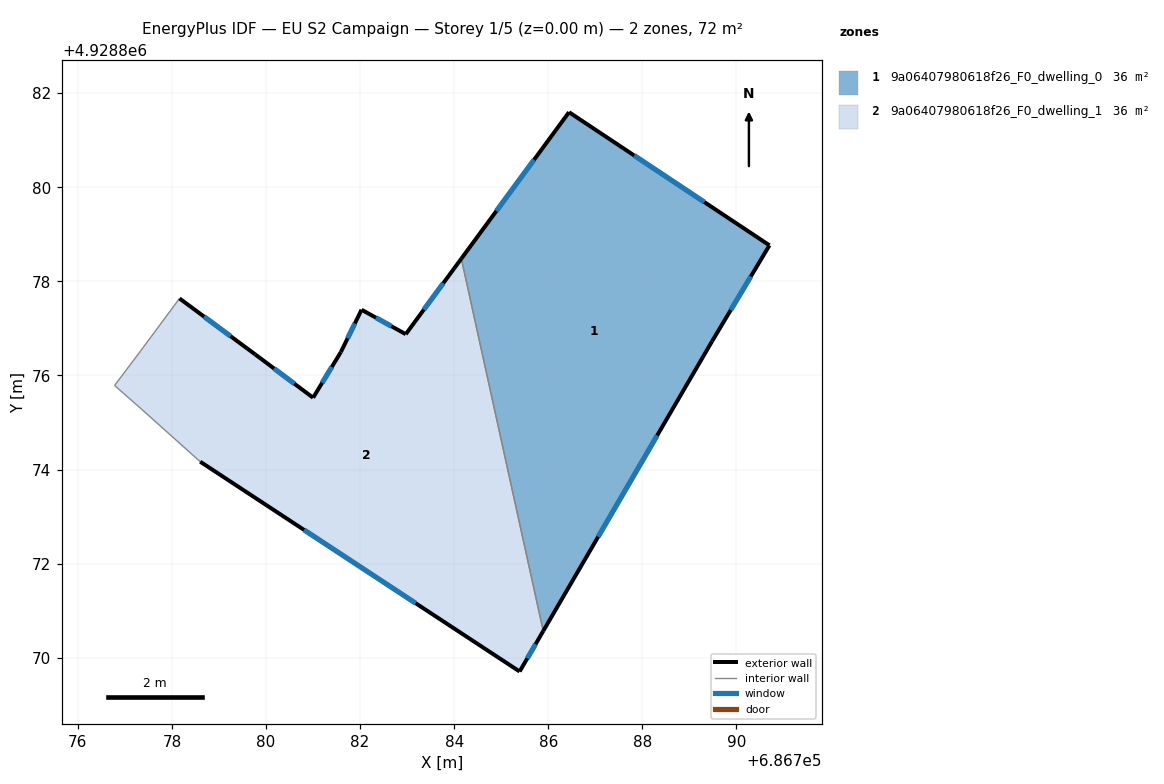
=== STOREY PLAN SPEC (per zone: floor XY polygon, exterior-wall plan segments, windows/doors) ===
zone 1: 9a06407980618f26_F0_dwelling_0  (35.9 m²)
  floor: (686790.70, 4928878.77) (686789.48, 4928876.73) (686785.89, 4928870.57) (686784.15, 4928878.48) (686786.44, 4928881.60)
  exterior wall: (686785.89, 4928870.57) – (686789.48, 4928876.73)  [7.1 m]
    window: (686787.06, 4928872.57) – (686788.31, 4928874.72)  [2.6 m²]
  exterior wall: (686786.44, 4928881.60) – (686784.15, 4928878.48)  [3.9 m]
    window: (686785.70, 4928880.58) – (686784.90, 4928879.50)  [1.4 m²]
  exterior wall: (686790.70, 4928878.77) – (686786.44, 4928881.60)  [5.1 m]
    window: (686789.32, 4928879.69) – (686787.83, 4928880.68)  [1.9 m²]
  exterior wall: (686789.48, 4928876.73) – (686790.70, 4928878.77)  [2.4 m]
    window: (686789.88, 4928877.39) – (686790.30, 4928878.10)  [0.9 m²]
  interior walls: 1
zone 2: 9a06407980618f26_F0_dwelling_1  (35.9 m²)
  floor: (686784.15, 4928878.48) (686785.89, 4928870.57) (686785.39, 4928869.71) (686778.60, 4928874.17) (686777.36, 4928875.28) (686776.78, 4928875.79) (686777.33, 4928876.52) (686778.16, 4928877.64) (686779.77, 4928876.45) (686781.00, 4928875.53) (686781.59, 4928876.50) (686782.03, 4928877.40) (686782.97, 4928876.88)
  exterior wall: (686781.59, 4928876.50) – (686781.00, 4928875.53)  [1.1 m]
    window: (686781.40, 4928876.18) – (686781.19, 4928875.84)  [0.4 m²]
  exterior wall: (686782.03, 4928877.40) – (686781.59, 4928876.50)  [1.0 m]
    window: (686781.89, 4928877.10) – (686781.73, 4928876.79)  [0.4 m²]
  exterior wall: (686782.97, 4928876.88) – (686782.03, 4928877.40)  [1.1 m]
    window: (686782.67, 4928877.05) – (686782.34, 4928877.23)  [0.4 m²]
  exterior wall: (686784.15, 4928878.48) – (686782.97, 4928876.88)  [2.0 m]
    window: (686783.77, 4928877.96) – (686783.36, 4928877.40)  [0.7 m²]
  exterior wall: (686785.39, 4928869.71) – (686785.89, 4928870.57)  [1.0 m]
    window: (686785.55, 4928869.99) – (686785.73, 4928870.29)  [0.4 m²]
  exterior wall: (686778.60, 4928874.17) – (686785.39, 4928869.71)  [8.1 m]
    window: (686780.81, 4928872.72) – (686783.18, 4928871.16)  [3.0 m²]
  exterior wall: (686779.77, 4928876.45) – (686778.16, 4928877.64)  [2.0 m]
    window: (686779.25, 4928876.83) – (686778.68, 4928877.25)  [0.7 m²]
  exterior wall: (686781.00, 4928875.53) – (686779.77, 4928876.45)  [1.5 m]
    window: (686780.60, 4928875.83) – (686780.17, 4928876.15)  [0.6 m²]
  interior walls: 5

=== DERIVED (storey summary) ===
Building: EU S2 Campaign
Storey: 1 of 5  (floor level z = 0.00 m)
Storey gross floor area: 71.9 m²
Zones on this storey: 2
  - 9a06407980618f26_F0_dwelling_0: floor 35.9 m²; exterior wall 18.5 m (55.4 m²); 4 window(s) 6.8 m²; WWR 12.2%
  - 9a06407980618f26_F0_dwelling_1: floor 35.9 m²; exterior wall 17.9 m (53.6 m²); 8 window(s) 6.5 m²; WWR 12.2%
Zone adjacency (shared interzone walls):
  - 9a06407980618f26_F0_dwelling_0 ↔ 9a06407980618f26_F0_dwelling_1